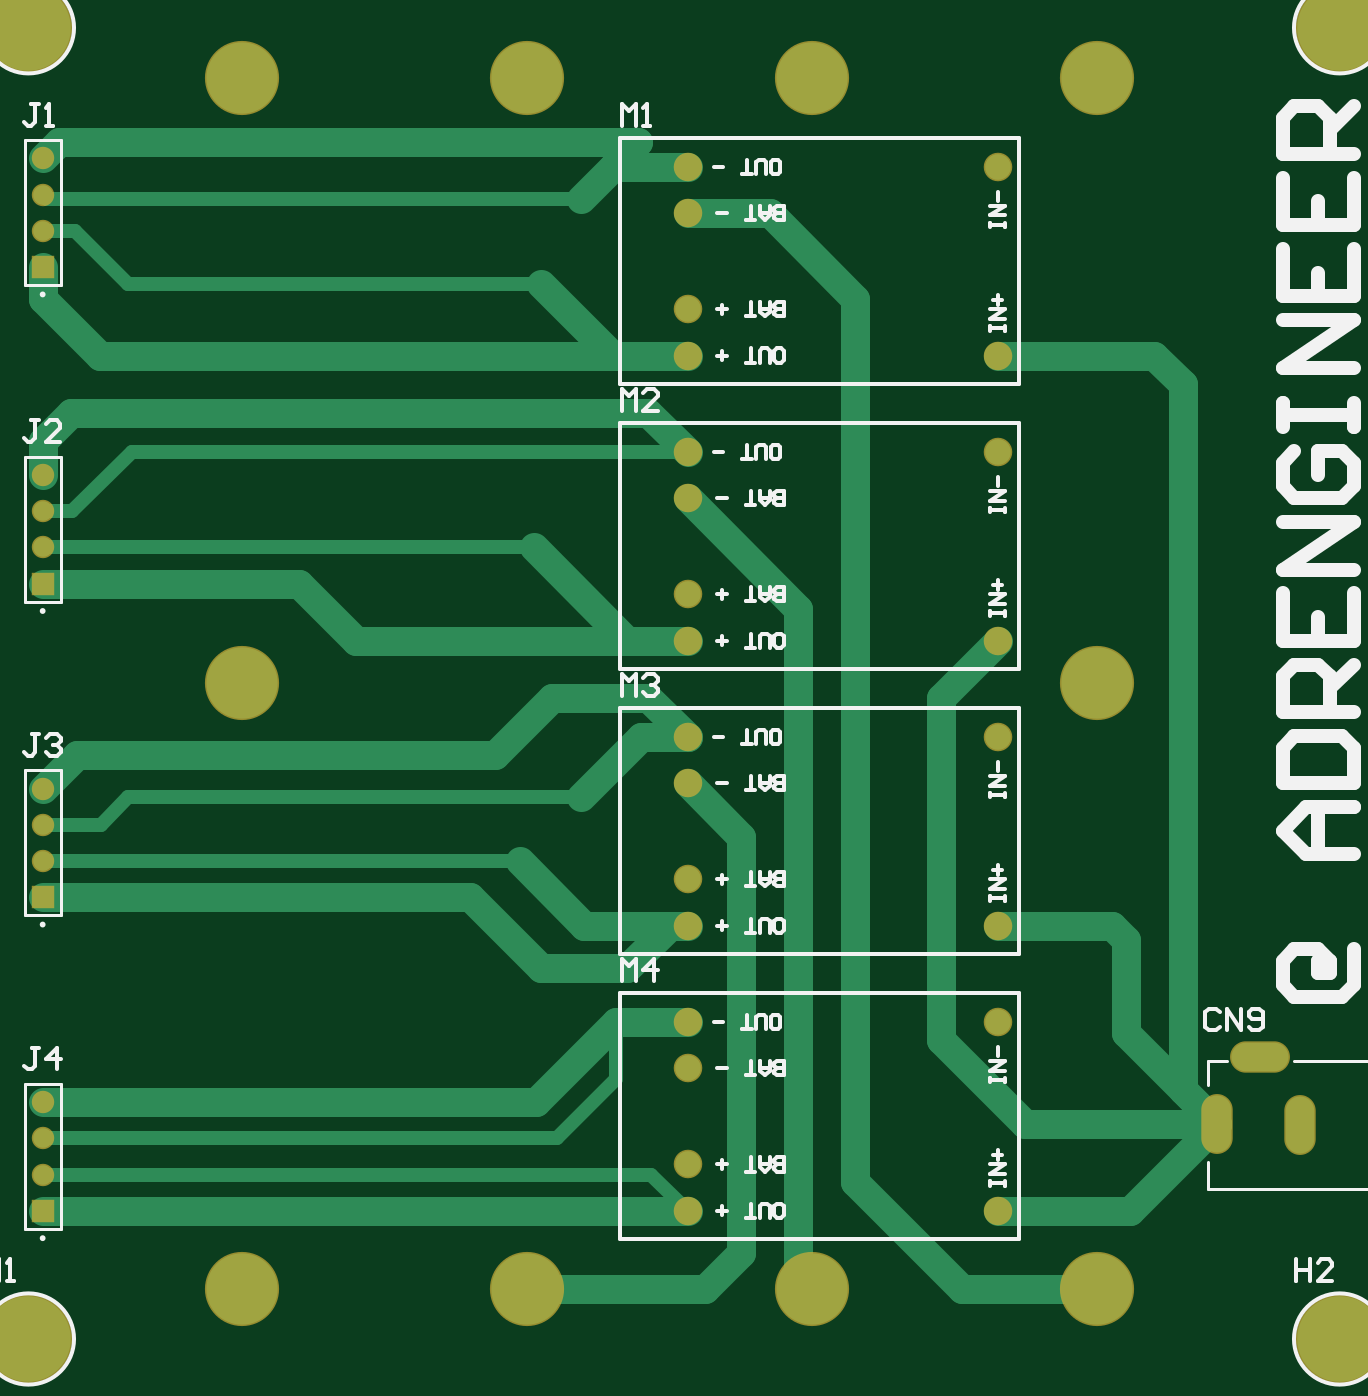
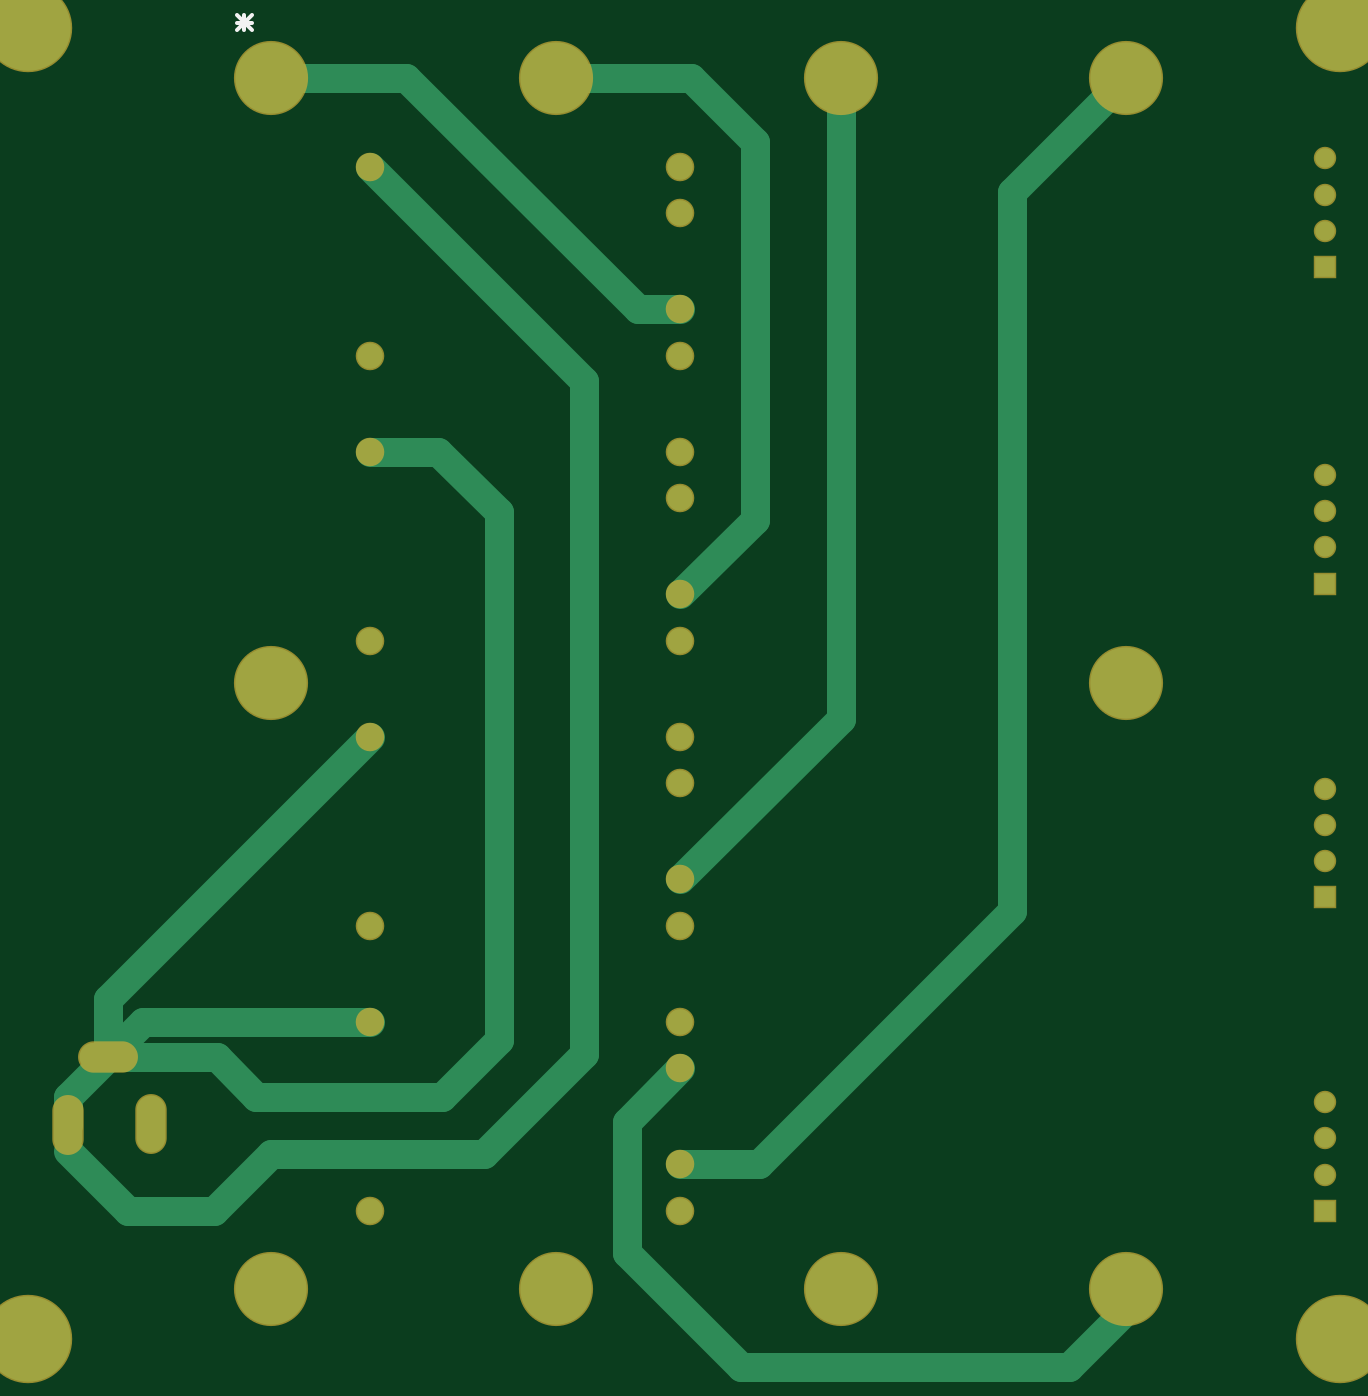
Circuit board: 10 layer files. Board 92.0 x 94.0 mm.
- drill: QuadCharger18650-RoundHoles.TXT (630 bytes)
- drill: QuadCharger18650-SlotHoles.TXT (208 bytes)
- bottom_copper: QuadCharger18650.GBL (2764 bytes)
- bottom_silk: QuadCharger18650.GBO (321 bytes)
- paste: QuadCharger18650.GBP (155 bytes)
- bottom_mask: QuadCharger18650.GBS (1399 bytes)
- top_copper: QuadCharger18650.GTL (3991 bytes)
- top_silk: QuadCharger18650.GTO (13136 bytes)
- paste: QuadCharger18650.GTP (154 bytes)
- top_mask: QuadCharger18650.GTS (1397 bytes)

=== drill: QuadCharger18650-RoundHoles.TXT ===
M48
;Layer_Color=6321
;FILE_FORMAT=4:4
METRIC,LZ
;TYPE=PLATED
T2F00S00C1.0000
T3F00S00C1.0200
T4F00S00C2.0000
T5F00S00C3.0000
T6F00S00C3.1000
%
T02
X007565Y00384
X00974
Y005165
Y00584
Y007165
Y00784
X007565
Y007165
Y00684
Y006165
Y00584
Y005165
Y00484
Y004165
Y008165
Y00884
Y009165
X007565Y00984
Y010165
Y01084
Y011165
X00974
Y00984
X00974Y009165
T03
X00304Y0038393
Y0040933
Y0043473
Y0046013
Y00604
Y006294
Y006548
Y006802
Y00824
Y008494
Y008748
Y009002
Y0104612
Y0107152
Y0109692
Y0112232
T04
X00444Y00329
X00644
X00844
X01044
X00644Y01179
X00444
X00844
X01044
T05
X00294Y00294
X01214
Y01214
X00294
T06
X01044Y00754
X00444
M30

=== drill: QuadCharger18650-SlotHoles.TXT ===
M48
;Layer_Color=6321
;FILE_FORMAT=4:4
METRIC,LZ
;TYPE=PLATED
T1F00S00C0.7000
%
G90
G05
T01
G00X01128Y004565
M15
G01Y004335
M16
G00X01186Y004555
M15
G01Y004325
M16
G00X011465Y00492
M15
G01X011695
M16
M17
M30

=== bottom_copper: QuadCharger18650.GBL ===
G04*
G04 #@! TF.GenerationSoftware,Altium Limited,CircuitStudio,1.5.2 (1.5.2.30)*
G04*
G04 Layer_Physical_Order=2*
G04 Layer_Color=16711680*
%FSLAX44Y44*%
%MOMM*%
G71*
G01*
G75*
%ADD11C,2.0000*%
%ADD12O,2.0000X4.0000*%
%ADD13O,4.0000X2.0000*%
%ADD14C,1.3700*%
%ADD15R,1.3700X1.3700*%
%ADD16C,1.8000*%
%ADD17C,5.0000*%
%ADD18C,6.0000*%
D11*
X1158000Y492000D02*
X1186000Y464000D01*
Y444000D02*
Y464000D01*
X1044000Y424000D02*
X1084000Y384000D01*
X894000Y424000D02*
X1044000D01*
X824000Y494000D02*
X894000Y424000D01*
X926500Y916500D02*
X974000D01*
X884000Y874000D02*
X926500Y916500D01*
X884000Y504000D02*
Y874000D01*
X924000Y464000D02*
X1054000D01*
X884000Y504000D02*
X924000Y464000D01*
X824000Y966500D02*
X974000Y1116500D01*
X824000Y494000D02*
Y966500D01*
X749000Y1179000D02*
X844000D01*
X704000Y1134000D02*
X749000Y1179000D01*
X704000Y869000D02*
Y1134000D01*
Y869000D02*
X756500Y816500D01*
X444000Y1179000D02*
X524000Y1099000D01*
X1133500Y516500D02*
X1158000Y492000D01*
X974000Y516500D02*
X1133500D01*
X1158000Y492000D02*
Y532500D01*
X974000Y716500D02*
X1158000Y532500D01*
X1082000Y492000D02*
X1158000D01*
X1054000Y464000D02*
X1082000Y492000D01*
X1144000Y384000D02*
X1186000Y426000D01*
X1084000Y384000D02*
X1144000D01*
X756500Y484000D02*
X794000Y446500D01*
Y354000D02*
Y446500D01*
X714000Y274000D02*
X794000Y354000D01*
X484000Y274000D02*
X714000D01*
X444000Y314000D02*
X484000Y274000D01*
X444000Y314000D02*
Y329000D01*
X701500Y416500D02*
X756500D01*
X524000Y594000D02*
X701500Y416500D01*
X524000Y594000D02*
Y1099000D01*
X644000Y729000D02*
X756500Y616500D01*
X644000Y729000D02*
Y1179000D01*
X756500Y1016500D02*
X786500D01*
X949000Y1179000D01*
X1044000D01*
D12*
X1128000Y445000D02*
D03*
X1186000Y444000D02*
D03*
D13*
X1158000Y492000D02*
D03*
D14*
X304000Y680200D02*
D03*
Y654800D02*
D03*
Y629400D02*
D03*
Y460130D02*
D03*
Y434730D02*
D03*
Y409330D02*
D03*
Y900200D02*
D03*
Y874800D02*
D03*
Y849400D02*
D03*
Y1122320D02*
D03*
Y1096920D02*
D03*
Y1071520D02*
D03*
D15*
Y604000D02*
D03*
Y383930D02*
D03*
Y824000D02*
D03*
Y1046120D02*
D03*
D16*
X974000Y584000D02*
D03*
Y716500D02*
D03*
X756500D02*
D03*
Y684000D02*
D03*
Y616500D02*
D03*
Y584000D02*
D03*
X974000Y384000D02*
D03*
Y516500D02*
D03*
X756500D02*
D03*
Y484000D02*
D03*
Y416500D02*
D03*
Y384000D02*
D03*
X974000Y784000D02*
D03*
Y916500D02*
D03*
X756500D02*
D03*
Y884000D02*
D03*
Y816500D02*
D03*
Y784000D02*
D03*
X974000Y984000D02*
D03*
Y1116500D02*
D03*
X756500D02*
D03*
Y1084000D02*
D03*
Y1016500D02*
D03*
Y984000D02*
D03*
D17*
X1044000Y754000D02*
D03*
X444000D02*
D03*
X1044000Y1179000D02*
D03*
X444000D02*
D03*
Y329000D02*
D03*
X1044000D02*
D03*
X844000D02*
D03*
X644000D02*
D03*
X844000Y1179000D02*
D03*
X644000D02*
D03*
D18*
X294000Y1214000D02*
D03*
X1214000D02*
D03*
Y294000D02*
D03*
X294000D02*
D03*
M02*

=== bottom_silk: QuadCharger18650.GBO ===
G04*
G04 #@! TF.GenerationSoftware,Altium Limited,CircuitStudio,1.5.2 (1.5.2.30)*
G04*
G04 Layer_Color=13948096*
%FSLAX44Y44*%
%MOMM*%
G71*
G01*
G75*
%ADD20C,0.2540*%
D20*
X1067562Y1222752D02*
X1057405Y1212595D01*
X1067562D02*
X1057405Y1222752D01*
X1067562Y1217673D02*
X1057405D01*
X1062484Y1212595D02*
Y1222752D01*
M02*

=== paste: QuadCharger18650.GBP ===
G04*
G04 #@! TF.GenerationSoftware,Altium Limited,CircuitStudio,1.5.2 (1.5.2.30)*
G04*
G04 Layer_Color=16770453*
%FSLAX44Y44*%
%MOMM*%
G71*
G01*
G75*
M02*

=== bottom_mask: QuadCharger18650.GBS ===
G04*
G04 #@! TF.GenerationSoftware,Altium Limited,CircuitStudio,1.5.2 (1.5.2.30)*
G04*
G04 Layer_Color=8150272*
%FSLAX44Y44*%
%MOMM*%
G71*
G01*
G75*
%ADD21O,2.2032X4.2032*%
%ADD22O,4.2032X2.2032*%
%ADD23C,1.5732*%
%ADD24R,1.5732X1.5732*%
%ADD25C,2.0032*%
%ADD26C,5.2032*%
%ADD27C,6.2032*%
D21*
X1128000Y445000D02*
D03*
X1186000Y444000D02*
D03*
D22*
X1158000Y492000D02*
D03*
D23*
X304000Y680200D02*
D03*
Y654800D02*
D03*
Y629400D02*
D03*
Y460130D02*
D03*
Y434730D02*
D03*
Y409330D02*
D03*
Y900200D02*
D03*
Y874800D02*
D03*
Y849400D02*
D03*
Y1122320D02*
D03*
Y1096920D02*
D03*
Y1071520D02*
D03*
D24*
Y604000D02*
D03*
Y383930D02*
D03*
Y824000D02*
D03*
Y1046120D02*
D03*
D25*
X974000Y584000D02*
D03*
Y716500D02*
D03*
X756500D02*
D03*
Y684000D02*
D03*
Y616500D02*
D03*
Y584000D02*
D03*
X974000Y384000D02*
D03*
Y516500D02*
D03*
X756500D02*
D03*
Y484000D02*
D03*
Y416500D02*
D03*
Y384000D02*
D03*
X974000Y784000D02*
D03*
Y916500D02*
D03*
X756500D02*
D03*
Y884000D02*
D03*
Y816500D02*
D03*
Y784000D02*
D03*
X974000Y984000D02*
D03*
Y1116500D02*
D03*
X756500D02*
D03*
Y1084000D02*
D03*
Y1016500D02*
D03*
Y984000D02*
D03*
D26*
X1044000Y754000D02*
D03*
X444000D02*
D03*
X1044000Y1179000D02*
D03*
X444000D02*
D03*
Y329000D02*
D03*
X1044000D02*
D03*
X844000D02*
D03*
X644000D02*
D03*
X844000Y1179000D02*
D03*
X644000D02*
D03*
D27*
X294000Y1214000D02*
D03*
X1214000D02*
D03*
Y294000D02*
D03*
X294000D02*
D03*
M02*

=== top_copper: QuadCharger18650.GTL ===
G04*
G04 #@! TF.GenerationSoftware,Altium Limited,CircuitStudio,1.5.2 (1.5.2.30)*
G04*
G04 Layer_Physical_Order=1*
G04 Layer_Color=13311*
%FSLAX44Y44*%
%MOMM*%
G71*
G01*
G75*
%ADD10C,1.0000*%
%ADD11C,2.0000*%
%ADD12O,2.0000X4.0000*%
%ADD13O,4.0000X2.0000*%
%ADD14C,1.3700*%
%ADD15R,1.3700X1.3700*%
%ADD16C,1.8000*%
%ADD17C,5.0000*%
%ADD18C,6.0000*%
D10*
X731170Y409330D02*
X756500Y384000D01*
X304000Y409330D02*
X731170D01*
X706500Y476500D02*
Y516500D01*
X664730Y434730D02*
X706500Y476500D01*
X304000Y434730D02*
X664730D01*
X306920Y1094000D02*
X681500D01*
X304000Y1096920D02*
X306920Y1094000D01*
X366500Y916500D02*
X756500D01*
X324800Y874800D02*
X366500Y916500D01*
X304000Y874800D02*
X324800D01*
X364000Y674000D02*
X681500D01*
X344800Y654800D02*
X364000Y674000D01*
X304000Y629400D02*
X638600D01*
X304000Y654800D02*
X344800D01*
X304000Y849400D02*
X648600D01*
X304000Y1071520D02*
X326480D01*
X364000Y1034000D01*
X654000D01*
D11*
X681500Y1094000D02*
X721500Y1134000D01*
X1054000Y584000D02*
X1064000Y574000D01*
Y509000D02*
Y574000D01*
Y509000D02*
X1128000Y445000D01*
X974000Y584000D02*
X1054000D01*
X1084000Y984000D02*
X1104000Y964000D01*
Y469000D02*
Y964000D01*
Y469000D02*
X1128000Y445000D01*
X814000Y1084000D02*
X874000Y1024000D01*
Y404000D02*
Y1024000D01*
Y404000D02*
X949000Y329000D01*
X756500Y884000D02*
X834000Y806500D01*
Y339000D02*
Y806500D01*
Y339000D02*
X844000Y329000D01*
X304000Y1122320D02*
X315680Y1134000D01*
X721500D01*
X324000Y944000D02*
X729000D01*
X304000Y924000D02*
X324000Y944000D01*
X304000Y900200D02*
Y924000D01*
X729000Y944000D02*
X756500Y916500D01*
X484000Y824000D02*
X524000Y784000D01*
X304000Y824000D02*
X484000D01*
X524000Y784000D02*
X714000D01*
X648600Y849400D02*
X714000Y784000D01*
X756500D01*
X621500Y704000D02*
X661500Y744000D01*
X327800Y704000D02*
X621500D01*
X304000Y680200D02*
X327800Y704000D01*
X681500Y674000D02*
X724000Y716500D01*
X604000Y604000D02*
X654000Y554000D01*
X304000Y604000D02*
X604000D01*
X684000Y584000D02*
X744000D01*
X638600Y629400D02*
X684000Y584000D01*
X654000Y554000D02*
X714000D01*
X744000Y584000D01*
X756500D01*
X661500Y744000D02*
X729000D01*
X756500Y716500D01*
X794000Y354000D02*
Y646500D01*
X769000Y329000D02*
X794000Y354000D01*
X644000Y329000D02*
X769000D01*
X993000Y445000D02*
X1113000D01*
X974000Y984000D02*
X1084000D01*
X934000Y504000D02*
X993000Y445000D01*
X934000Y504000D02*
Y744000D01*
X974000Y784000D01*
X1067000Y384000D02*
X1128000Y445000D01*
X974000Y384000D02*
X1067000D01*
X756500Y1084000D02*
X814000D01*
X949000Y329000D02*
X1044000D01*
X756500Y684000D02*
X794000Y646500D01*
X304070Y384000D02*
X756500D01*
X706500Y516500D02*
X756500D01*
X650130Y460130D02*
X706500Y516500D01*
X304000Y460130D02*
X650130D01*
X724000Y716500D02*
X756500D01*
X344000Y984000D02*
X704000D01*
X654000Y1034000D02*
X704000Y984000D01*
X756500D01*
X304000Y1024000D02*
Y1046120D01*
Y1024000D02*
X344000Y984000D01*
X704000Y1116500D02*
X756500D01*
D12*
X1128000Y445000D02*
D03*
X1186000Y444000D02*
D03*
D13*
X1158000Y492000D02*
D03*
D14*
X304000Y680200D02*
D03*
Y654800D02*
D03*
Y629400D02*
D03*
Y460130D02*
D03*
Y434730D02*
D03*
Y409330D02*
D03*
Y900200D02*
D03*
Y874800D02*
D03*
Y849400D02*
D03*
Y1122320D02*
D03*
Y1096920D02*
D03*
Y1071520D02*
D03*
D15*
Y604000D02*
D03*
Y383930D02*
D03*
Y824000D02*
D03*
Y1046120D02*
D03*
D16*
X974000Y584000D02*
D03*
Y716500D02*
D03*
X756500D02*
D03*
Y684000D02*
D03*
Y616500D02*
D03*
Y584000D02*
D03*
X974000Y384000D02*
D03*
Y516500D02*
D03*
X756500D02*
D03*
Y484000D02*
D03*
Y416500D02*
D03*
Y384000D02*
D03*
X974000Y784000D02*
D03*
Y916500D02*
D03*
X756500D02*
D03*
Y884000D02*
D03*
Y816500D02*
D03*
Y784000D02*
D03*
X974000Y984000D02*
D03*
Y1116500D02*
D03*
X756500D02*
D03*
Y1084000D02*
D03*
Y1016500D02*
D03*
Y984000D02*
D03*
D17*
X1044000Y754000D02*
D03*
X444000D02*
D03*
X1044000Y1179000D02*
D03*
X444000D02*
D03*
Y329000D02*
D03*
X1044000D02*
D03*
X844000D02*
D03*
X644000D02*
D03*
X844000Y1179000D02*
D03*
X644000D02*
D03*
D18*
X294000Y1214000D02*
D03*
X1214000D02*
D03*
Y294000D02*
D03*
X294000D02*
D03*
M02*

=== top_silk: QuadCharger18650.GTO (13136 bytes, source omitted) ===
=== paste: QuadCharger18650.GTP ===
G04*
G04 #@! TF.GenerationSoftware,Altium Limited,CircuitStudio,1.5.2 (1.5.2.30)*
G04*
G04 Layer_Color=7318015*
%FSLAX44Y44*%
%MOMM*%
G71*
G01*
G75*
M02*

=== top_mask: QuadCharger18650.GTS ===
G04*
G04 #@! TF.GenerationSoftware,Altium Limited,CircuitStudio,1.5.2 (1.5.2.30)*
G04*
G04 Layer_Color=20142*
%FSLAX44Y44*%
%MOMM*%
G71*
G01*
G75*
%ADD21O,2.2032X4.2032*%
%ADD22O,4.2032X2.2032*%
%ADD23C,1.5732*%
%ADD24R,1.5732X1.5732*%
%ADD25C,2.0032*%
%ADD26C,5.2032*%
%ADD27C,6.2032*%
D21*
X1128000Y445000D02*
D03*
X1186000Y444000D02*
D03*
D22*
X1158000Y492000D02*
D03*
D23*
X304000Y680200D02*
D03*
Y654800D02*
D03*
Y629400D02*
D03*
Y460130D02*
D03*
Y434730D02*
D03*
Y409330D02*
D03*
Y900200D02*
D03*
Y874800D02*
D03*
Y849400D02*
D03*
Y1122320D02*
D03*
Y1096920D02*
D03*
Y1071520D02*
D03*
D24*
Y604000D02*
D03*
Y383930D02*
D03*
Y824000D02*
D03*
Y1046120D02*
D03*
D25*
X974000Y584000D02*
D03*
Y716500D02*
D03*
X756500D02*
D03*
Y684000D02*
D03*
Y616500D02*
D03*
Y584000D02*
D03*
X974000Y384000D02*
D03*
Y516500D02*
D03*
X756500D02*
D03*
Y484000D02*
D03*
Y416500D02*
D03*
Y384000D02*
D03*
X974000Y784000D02*
D03*
Y916500D02*
D03*
X756500D02*
D03*
Y884000D02*
D03*
Y816500D02*
D03*
Y784000D02*
D03*
X974000Y984000D02*
D03*
Y1116500D02*
D03*
X756500D02*
D03*
Y1084000D02*
D03*
Y1016500D02*
D03*
Y984000D02*
D03*
D26*
X1044000Y754000D02*
D03*
X444000D02*
D03*
X1044000Y1179000D02*
D03*
X444000D02*
D03*
Y329000D02*
D03*
X1044000D02*
D03*
X844000D02*
D03*
X644000D02*
D03*
X844000Y1179000D02*
D03*
X644000D02*
D03*
D27*
X294000Y1214000D02*
D03*
X1214000D02*
D03*
Y294000D02*
D03*
X294000D02*
D03*
M02*

